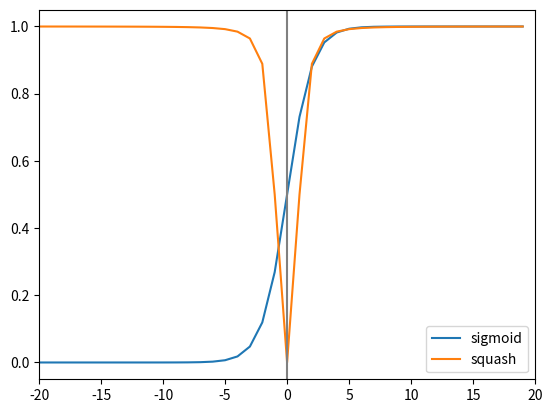

Source code (Python):
import numpy as np
import numpy.linalg
import matplotlib
import matplotlib.pyplot as plt
from math import *
#%matplotlib inline

def sigmoid(x: float) -> float:
    return 1/(1 + exp(-x))


def squash(s: np.ndarray) -> np.ndarray:
    s = np.array(s)
    magnitude2 = (s ** 2).sum()
    if magnitude2 == 0:
        return np.zeros(s.shape)
    return (magnitude2 * s)/(1 + magnitude2*sqrt(magnitude2))
    #return (magnitude2 / (1 + magnitude2)) * (s/sqrt(magnitude2))


start = -20
end = 20
sigs = np.zeros(shape=end - start)
squashes = np.zeros(shape=end - start)
idx = np.zeros(shape=end - start)

for i in range(start, end):
    sigs[i + -start] = sigmoid(i)
    squashes[i + -start] = np.linalg.norm(squash(np.array([i])))
    idx[i + -start] = i


figure = plt.figure()
sigplot = plt.plot(idx, sigs, label="sigmoid")
sqplot = plt.plot(idx, squashes, label="squash")
plt.axvline(0, color='grey')
plt.legend(["sigmoid", "squash"])
plt.xlim([start, end])

plt.show()